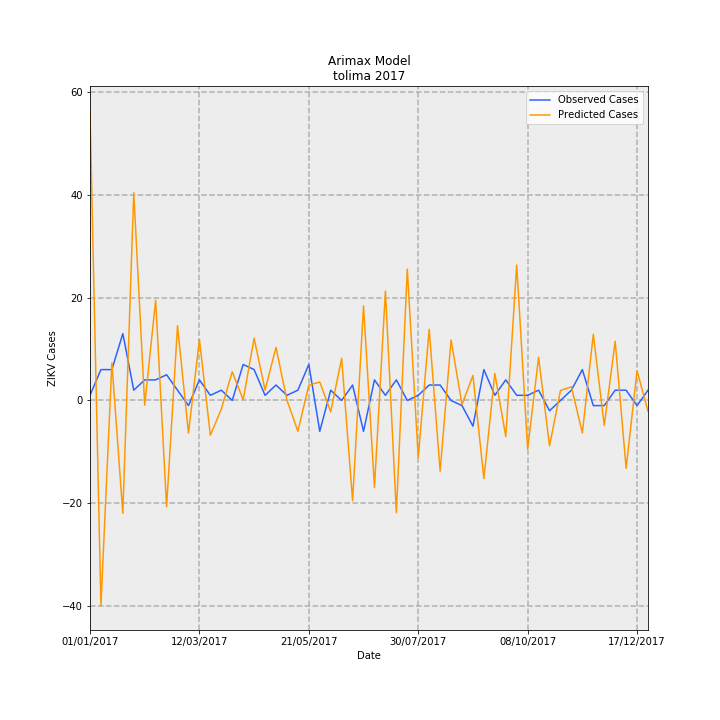

The data file committed next to this chart (first rows):
Date, predictions_incidence, observed_incidence, Predicted Cases, Observed Cases, error
01/01/2017, 3.995, 0.07101, 56.27, 1.0, -55.27
08/01/2017, -2.828, 0.4261, -39.83, 6.0, 45.83
15/01/2017, 0.5175, 0.4261, 7.287, 6.0, -1.287
22/01/2017, -1.557, 0.9231, -21.93, 13.0, 34.93
29/01/2017, 2.868, 0.142, 40.38, 2.0, -38.38
05/02/2017, -0.06448, 0.284, -0.9081, 4.0, 4.908
12/02/2017, 1.384, 0.284, 19.5, 4.0, -15.5
19/02/2017, -1.468, 0.355, -20.67, 5.0, 25.67
26/02/2017, 1.031, 0.142, 14.53, 2.0, -12.53
05/03/2017, -0.4502, -0.07101, -6.34, -1.0, 5.34
12/03/2017, 0.8428, 0.284, 11.87, 4.0, -7.869
19/03/2017, -0.4803, 0.07101, -6.764, 1.0, 7.764
26/03/2017, -0.1199, 0.142, -1.689, 2.0, 3.689
02/04/2017, 0.3969, 0.0, 5.589, 0.0, -5.589
09/04/2017, 0.01049, 0.4971, 0.1477, 7, 6.852
16/04/2017, 0.8592, 0.4261, 12.1, 6.0, -6.1
23/04/2017, 0.1439, 0.07101, 2.026, 1.0, -1.026
30/04/2017, 0.7327, 0.213, 10.32, 3.0, -7.318
07/05/2017, 0.004448, 0.07101, 0.06264, 1.0, 0.9374
14/05/2017, -0.4249, 0.142, -5.984, 2.0, 7.984
21/05/2017, 0.2118, 0.4971, 2.983, 7, 4.017
28/05/2017, 0.2545, -0.4261, 3.584, -6.0, -9.584
04/06/2017, -0.1563, 0.142, -2.201, 2.0, 4.201
11/06/2017, 0.583, 0.0, 8.21, 0.0, -8.21
18/06/2017, -1.383, 0.213, -19.48, 3.0, 22.48
25/06/2017, 1.305, -0.4261, 18.37, -6.0, -24.37
02/07/2017, -1.201, 0.284, -16.91, 4.0, 20.91
09/07/2017, 1.511, 0.07101, 21.28, 1.0, -20.28
16/07/2017, -1.551, 0.284, -21.84, 4.0, 25.84
23/07/2017, 1.814, 0.0, 25.54, 0.0, -25.54
30/07/2017, -0.7895, 0.07101, -11.12, 1.0, 12.12
06/08/2017, 0.9828, 0.213, 13.84, 3.0, -10.84
13/08/2017, -0.9765, 0.213, -13.75, 3.0, 16.75
20/08/2017, 0.8357, 0.0, 11.77, 0.0, -11.77
27/08/2017, -0.05656, -0.07101, -0.7965, -1.0, -0.2035
03/09/2017, 0.3449, -0.355, 4.857, -5.0, -9.857
10/09/2017, -1.079, 0.4261, -15.19, 6.0, 21.19
17/09/2017, 0.3745, 0.07101, 5.273, 1.0, -4.273
24/09/2017, -0.4976, 0.284, -7.008, 4.0, 11.01
01/10/2017, 1.87, 0.07101, 26.34, 1.0, -25.34
08/10/2017, -0.6716, 0.07101, -9.458, 1.0, 10.46
15/10/2017, 0.5969, 0.142, 8.405, 2.0, -6.405
22/10/2017, -0.6275, -0.142, -8.837, -2.0, 6.837
29/10/2017, 0.1372, 0.0, 1.932, 0.0, -1.932
05/11/2017, 0.1883, 0.142, 2.652, 2.0, -0.6515
12/11/2017, -0.4492, 0.4261, -6.327, 6.0, 12.33
19/11/2017, 0.9134, -0.07101, 12.86, -1.0, -13.86
26/11/2017, -0.3445, -0.07101, -4.852, -1.0, 3.852
03/12/2017, 0.8179, 0.142, 11.52, 2.0, -9.519
10/12/2017, -0.9365, 0.142, -13.19, 2.0, 15.19
17/12/2017, 0.4099, -0.07101, 5.772, -1.0, -6.772
24/12/2017, -0.1481, 0.142, -2.085, 2.0, 4.085
